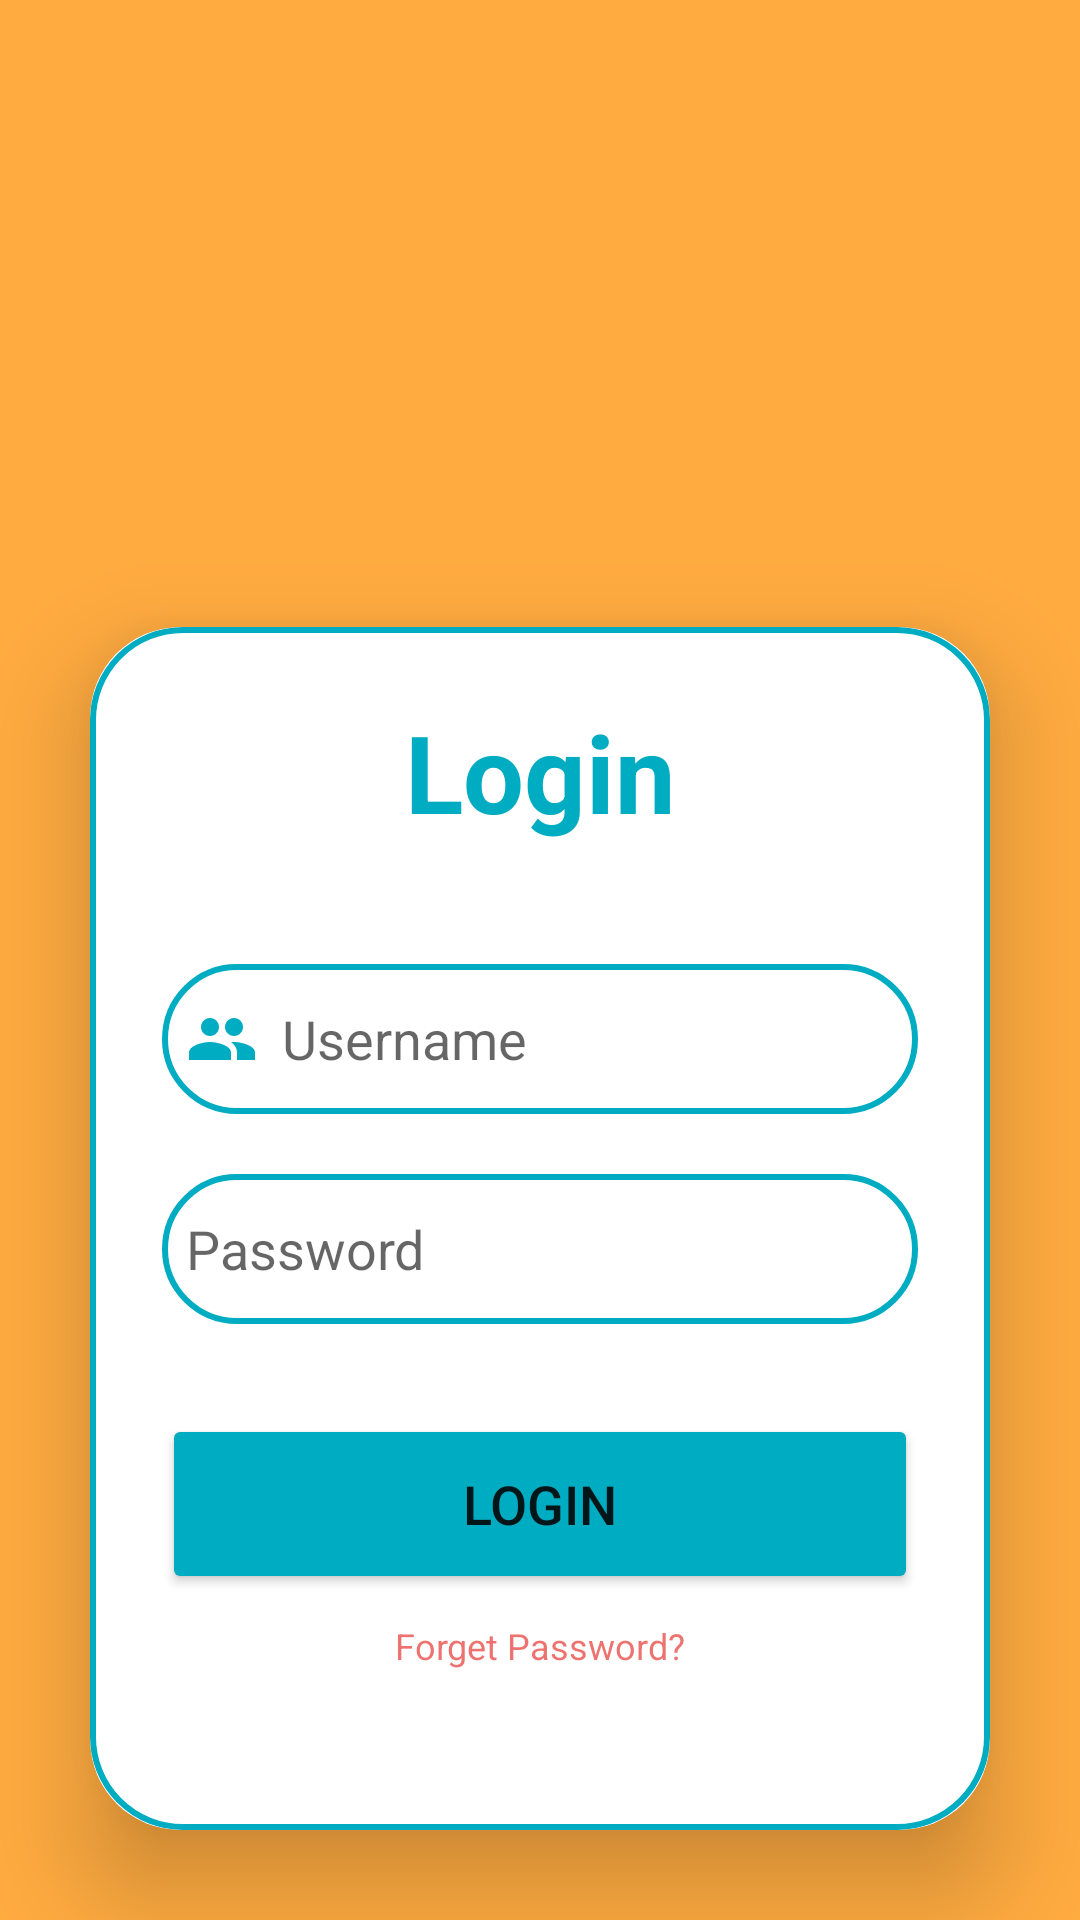

Produce the Android XML layout that renders to this screen, including the resource entries it uses.
<!-- AndroidManifest.xml: application theme Theme.Trialapp -->
<!-- res/layout/activity_login.xml -->
<?xml version="1.0" encoding="utf-8"?>
<LinearLayout xmlns:android="http://schemas.android.com/apk/res/android"
    xmlns:app="http://schemas.android.com/apk/res-auto"
    xmlns:tools="http://schemas.android.com/tools"
    android:layout_width="match_parent"
    android:layout_height="match_parent"
    android:orientation="vertical"
    android:gravity="center"
    android:background="@color/yellowish"
    tools:context=".LoginActivity">

    <ImageView
        android:id="@+id/profileImg"
        android:layout_width="331dp"
        android:layout_height="149dp"
        android:layout_marginTop="30dp"
        android:src="@drawable/logo"
        app:layout_constraintEnd_toEndOf="parent"
        app:layout_constraintStart_toStartOf="parent"
        app:layout_constraintTop_toTopOf="parent" />

    <androidx.cardview.widget.CardView
        android:layout_width="match_parent"
        android:layout_height="wrap_content"
        android:layout_margin="30dp"
        app:cardCornerRadius="30dp"
        app:cardElevation="20dp">

        <LinearLayout
            android:layout_width="match_parent"
            android:layout_height="wrap_content"
            android:orientation="vertical"
            android:layout_gravity="center_horizontal"
            android:padding="24dp"
            android:background="@drawable/custom_edittext">

            <TextView
                android:layout_width="match_parent"
                android:layout_height="wrap_content"
                android:text="Login"
                android:textSize="36sp"
                android:textAlignment="center"
                android:textStyle="bold"
                android:textColor="@color/lavender"/>

            <EditText
                android:layout_width="match_parent"
                android:layout_height="50dp"
                android:id="@+id/login_username"
                android:background="@drawable/custom_edittext"
                android:layout_marginTop="40dp"
                android:padding="8dp"
                android:hint="Username"
                android:drawableLeft="@drawable/baseline_person_24"
                android:drawablePadding="8dp"
                android:textColor="@color/black"/>

            <EditText
                android:layout_width="match_parent"
                android:layout_height="50dp"
                android:id="@+id/login_password"
                android:background="@drawable/custom_edittext"
                android:layout_marginTop="20dp"
                android:padding="8dp"
                android:hint="Password"
                android:inputType="textPassword"
                android:drawableLeft="@drawable/baseline_lock_24"
                android:drawablePadding="8dp"
                android:textColor="@color/black"/>

            <Button
                android:layout_width="match_parent"
                android:layout_height="60dp"
                android:text="Login"
                android:id="@+id/login_button"
                android:textSize="18sp"
                android:layout_marginTop="30dp"
                android:backgroundTint="@color/lavender"
                app:cornerRadius = "20dp"/>

            <TextView
                android:id="@+id/forgotPassword"
                android:layout_width="wrap_content"
                android:layout_height="wrap_content"
                android:layout_gravity="center"
                android:layout_marginTop="1dp"
                android:padding="8dp"
                android:text="Forget Password?"
                android:textColor="#B4E53935"
                android:textSize="12sp" />

            <TextView
                android:layout_width="wrap_content"
                android:layout_height="wrap_content"
                android:id="@+id/signupRedirectText"
                android:text="Not yet registered? Sign Up"
                android:layout_gravity="center"
                android:padding="8dp"
                android:layout_marginTop="10dp"
                android:textColor="@color/lavender"
                android:textSize="18sp"/>

        </LinearLayout>

    </androidx.cardview.widget.CardView>

</LinearLayout>
<!-- resources referenced by this layout -->
<resources>
  <color name="black">#FF000000</color>
  <color name="lavender">#00ACC1</color>
  <color name="yellowish">#FFAB40</color>
  <!-- drawable baseline_person_24 (drawable) -->
  <vector android:height="24dp" android:tint="#00ACC1"
      android:viewportHeight="24" android:viewportWidth="24"
      android:width="24dp" xmlns:android="http://schemas.android.com/apk/res/android">
      <path android:fillColor="@android:color/white" android:pathData="M16,11c1.66,0 2.99,-1.34 2.99,-3S17.66,5 16,5c-1.66,0 -3,1.34 -3,3s1.34,3 3,3zM8,11c1.66,0 2.99,-1.34 2.99,-3S9.66,5 8,5C6.34,5 5,6.34 5,8s1.34,3 3,3zM8,13c-2.33,0 -7,1.17 -7,3.5L1,19h14v-2.5c0,-2.33 -4.67,-3.5 -7,-3.5zM16,13c-0.29,0 -0.62,0.02 -0.97,0.05 1.16,0.84 1.97,1.97 1.97,3.45L17,19h6v-2.5c0,-2.33 -4.67,-3.5 -7,-3.5z"/>
  </vector>
  <!-- drawable custom_edittext (drawable) -->
  <?xml version="1.0" encoding="utf-8"?>
  
  <shape xmlns:android="http://schemas.android.com/apk/res/android"
      android:shape="rectangle">
  
      <stroke
          android:width="2dp"
          android:color="@color/lavender"/>
  
      <corners
          android:radius="30dp"/>
  
  
  </shape>
  <style name="Theme.Trialapp" parent="Theme.MaterialComponents.DayNight.NoActionBar">
          
          <item name="colorPrimary">@color/purple_500</item>
          <item name="colorPrimaryVariant">@color/purple_700</item>
          <item name="colorOnPrimary">@color/white</item>
          
          <item name="colorSecondary">@color/Yellow1</item>
          <item name="colorSecondaryVariant">@color/teal_700</item>
          <item name="colorOnSecondary">@color/black</item>
          
          <item name="android:statusBarColor">?attr/colorPrimaryVariant</item>
          
  
  
  
      </style>
  <color name="purple_500">#FF6200EE</color>
  <color name="purple_700">#FF3700B3</color>
  <color name="white">#FFFFFFFF</color>
  <color name="Yellow1">#FFC107</color>
  <color name="teal_700">#FF018786</color>
</resources>
